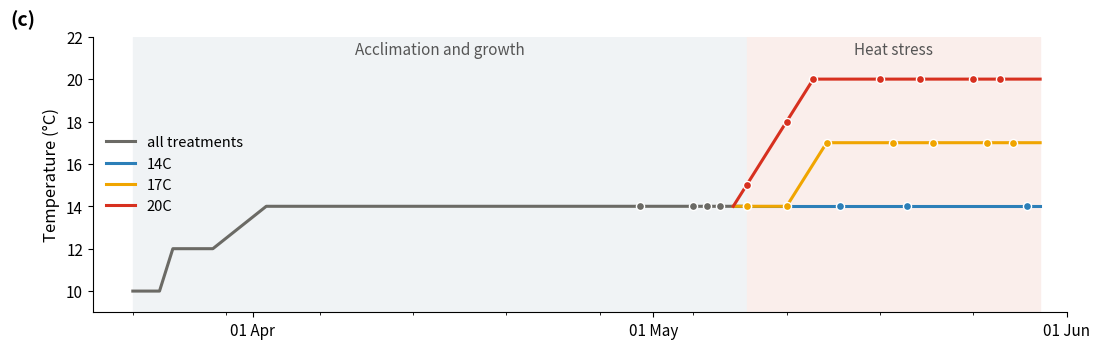

Reproduce this figure in Python.
"""
build_timeline_simple.py
Experiment timeline, sized to sit as a panel beneath the BioRender workflow
and the crossing design figure.

Changes from the first version:
  - the three treatments are identical until 8 May, so the shared period is
    drawn as one grey line rather than three overlapping coloured ones;
    colours diverge only where the treatments actually diverge
  - measurement days marked during the acclimation and growth period as well
    as during heat stress
  - larger fonts for print
  - panel label (set PANEL = None to omit)

Measurement days are the imaging sessions that have data in
master_photos_with_parents.csv, not the eleven listed in the Timeline sheet:
a dot should mean a measurement that can be analysed. 30 April, 4, 5 and 6 May
fall while every treatment was still at 14 C, so they sit on the shared grey
line. 8 and 11 May fall after the 20 C ramp began, so they are drawn on each
treatment's own line at that treatment's temperature.
"""
import datetime as dt
import matplotlib
matplotlib.use("Agg")
import matplotlib.pyplot as plt
import matplotlib.dates as mdates

PANEL = "c"           # set to None to omit the panel label
SHARED = "#6b6a65"    # grey for the period before treatments diverge

D = lambda s: dt.date.fromisoformat(s)
C = {"14C": "#2c7fb8", "17C": "#f0a500", "20C": "#d7301f"}
SPLIT = D("2026-05-08")   # first day any treatment leaves 14 C

# --- daily temperature history ---
days, base = [], []
d = D("2026-03-23")
ramp = {D("2026-03-23"): 10, D("2026-03-26"): 12, D("2026-03-30"): 12.5,
        D("2026-03-31"): 13, D("2026-04-01"): 13.5, D("2026-04-02"): 14}
cur = 10
while d <= D("2026-05-30"):
    if d in ramp:
        cur = ramp[d]
    days.append(d); base.append(cur); d += dt.timedelta(days=1)


def series(diverge):
    out, hold = [], 14
    keys = sorted(diverge)
    for day, b in zip(days, base):
        if keys and day >= keys[0]:
            for k in keys:
                if day >= k:
                    hold = diverge[k]
            out.append(hold)
        else:
            out.append(b)
    return out


temps = {
    "20C": series({D("2026-05-08"): 15, D("2026-05-09"): 16,
                   D("2026-05-10"): 17, D("2026-05-11"): 18,
                   D("2026-05-12"): 19, D("2026-05-13"): 20}),
    "17C": series({D("2026-05-12"): 15, D("2026-05-13"): 16,
                   D("2026-05-14"): 17}),
    "14C": base,
}

# heat-stress measurement days, aligned to days since each treatment reached
# its target temperature
measure = {"20C": ["2026-05-13", "2026-05-18", "2026-05-21", "2026-05-25",
                   "2026-05-27"],
           "17C": ["2026-05-14", "2026-05-19", "2026-05-22", "2026-05-26",
                   "2026-05-28"],
           "14C": ["2026-05-15", "2026-05-20", "2026-05-29"]}

# acclimation and growth period. pre_shared sits on the grey line; pre_split
# falls after the 20 C ramp started, so it goes on the treatment lines.
pre_shared = ["2026-04-30", "2026-05-04", "2026-05-05", "2026-05-06"]
pre_split  = {"14C": ["2026-05-08"],
              "17C": ["2026-05-08", "2026-05-11"],
              "20C": ["2026-05-08", "2026-05-11"]}
for t, extra in pre_split.items():
    measure[t] = extra + measure[t]

temp_on   = {t: dict(zip(days, v)) for t, v in temps.items()}
shared_on = dict(zip(days, base))
i_split   = days.index(SPLIT)

fig, ax = plt.subplots(figsize=(11, 3.6))

ax.axvspan(D("2026-03-23"), SPLIT, color="#f0f3f5", zorder=0)
ax.axvspan(SPLIT, D("2026-05-30"), color="#faeeeb", zorder=0)
ax.text(D("2026-04-15"), 21.2, "Acclimation and growth", ha="center",
        fontsize=11, color="#555")
ax.text(D("2026-05-19"), 21.2, "Heat stress", ha="center", fontsize=11,
        color="#555")

# shared history: one grey line, all treatments identical here
ax.plot(days[:i_split + 1], base[:i_split + 1], color=SHARED, lw=2.2,
        zorder=2, label="all treatments")

# measurement days during acclimation and growth, on the shared line
pts = [D(x) for x in pre_shared]
ax.scatter(pts, [shared_on[p] for p in pts], color=SHARED, s=34,
           edgecolor="white", lw=1.0, zorder=3)

# diverging period only
for t in ("14C", "17C", "20C"):
    ax.plot(days[i_split - 1:], temps[t][i_split - 1:], color=C[t], lw=2.2,
            zorder=2, label=t)
    pts = [D(x) for x in measure[t]]
    ax.scatter(pts, [temp_on[t][p] for p in pts], color=C[t], s=34,
               edgecolor="white", lw=1.0, zorder=3)

ax.set_ylabel("Temperature (\u00b0C)", fontsize=12)
ax.set_ylim(9, 22)
ax.legend(loc="center left", fontsize=10.5, frameon=False)
ax.xaxis.set_major_locator(mdates.MonthLocator())
ax.xaxis.set_major_formatter(mdates.DateFormatter("%d %b"))
ax.xaxis.set_minor_locator(mdates.WeekdayLocator(byweekday=mdates.MO))
ax.set_xlim(D("2026-03-20"), D("2026-06-01"))
ax.tick_params(labelsize=11)
for s in ("top", "right"):
    ax.spines[s].set_visible(False)

if PANEL:
    ax.text(-0.085, 1.10, f"({PANEL})", transform=ax.transAxes,
            fontsize=14, fontweight="bold", va="top", ha="left")

fig.tight_layout()
fig.savefig("experiment_timeline_simple.png", dpi=300, bbox_inches="tight",
            facecolor="white")
print("wrote experiment_timeline_simple.png")
